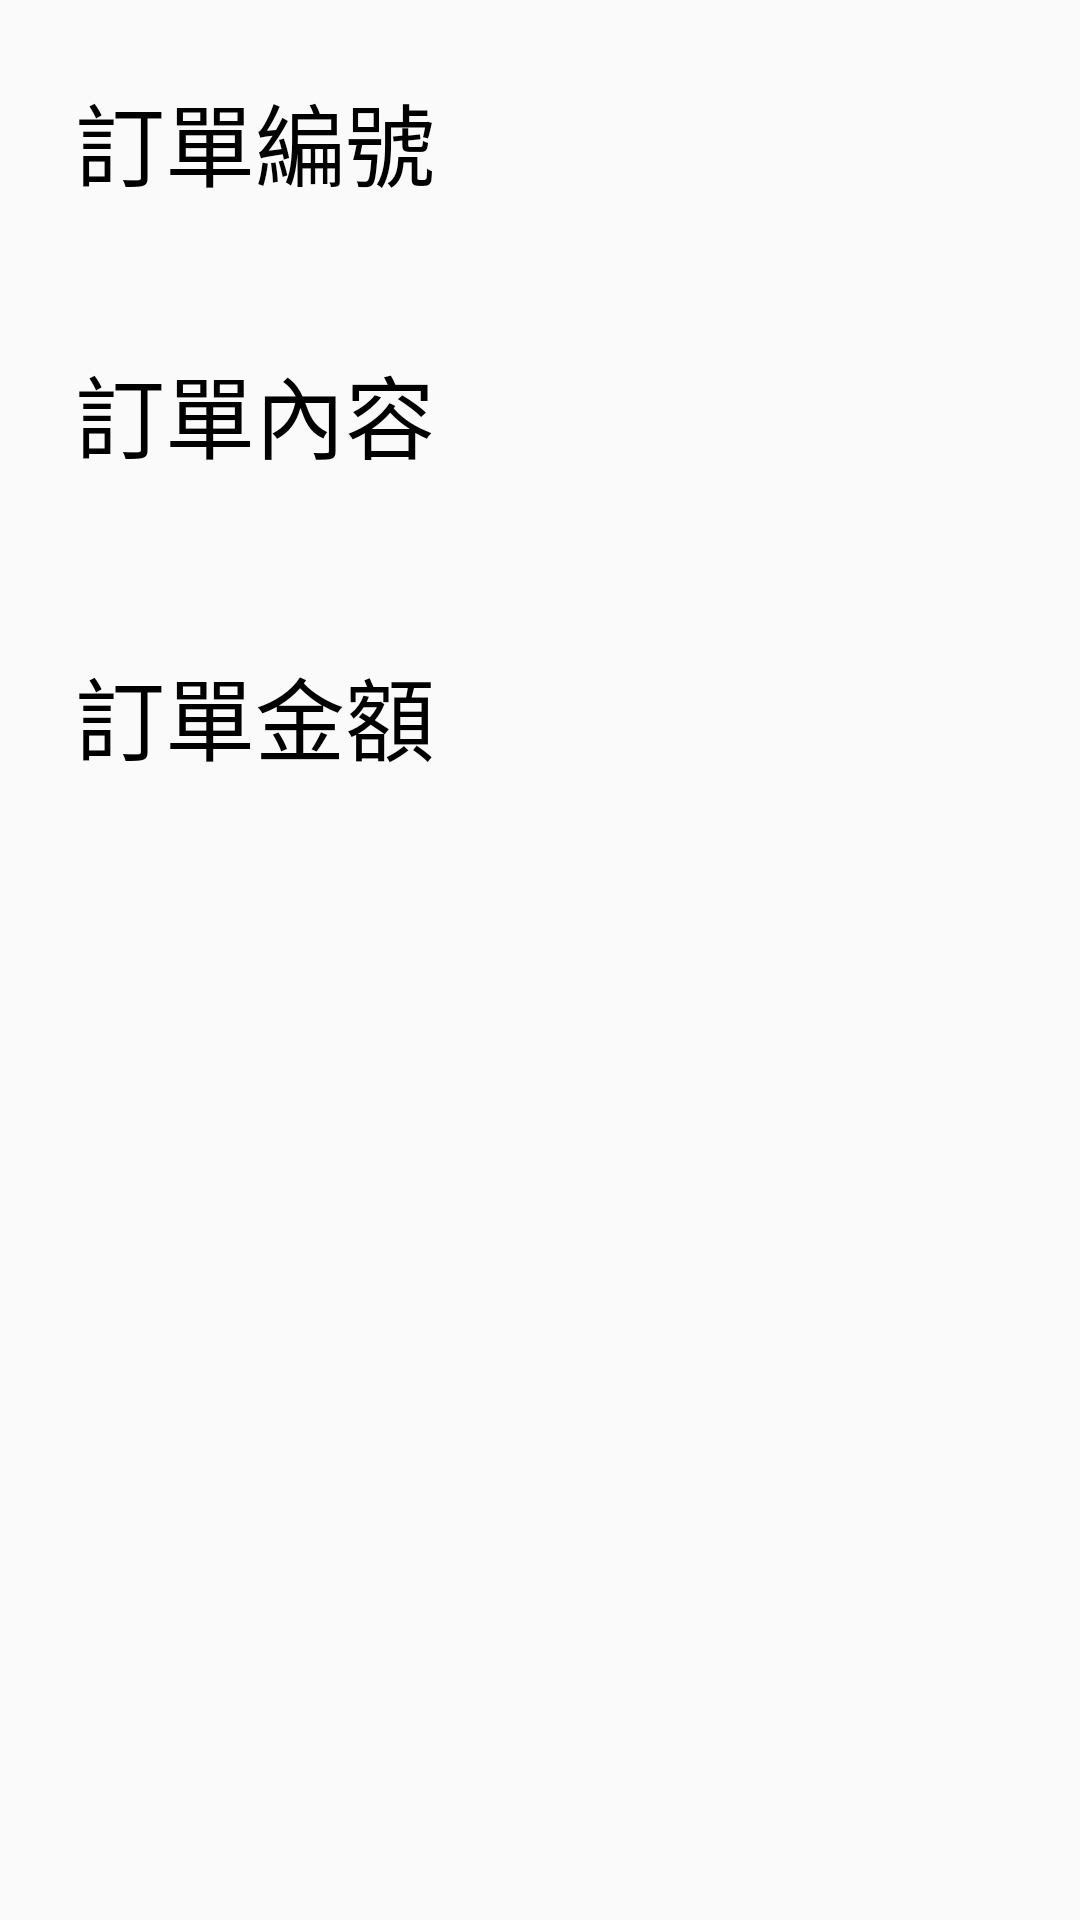

Produce the Android XML layout that renders to this screen, including the resource entries it uses.
<!-- AndroidManifest.xml: application theme Theme.Onlinemartretailer -->
<!-- res/layout/order_list_item.xml -->
<?xml version="1.0" encoding="utf-8"?>
<layout
    xmlns:android="http://schemas.android.com/apk/res/android"
    xmlns:app="http://schemas.android.com/apk/res-auto">

    <data>
        <variable
            name="viewmodel"
            type="com.webronin_26.online_mart_retailer.order_list.OrderListViewModel" />

        <variable
            name="orders"
            type="com.webronin_26.online_mart_retailer.data.remote.Response.Orders" />
    </data>

    <androidx.core.widget.NestedScrollView
        android:layout_width="match_parent"
        android:layout_height="wrap_content">

        <androidx.appcompat.widget.LinearLayoutCompat
            android:id="@+id/order_list_item_linear_layout"
            android:layout_width="match_parent"
            android:layout_height="wrap_content"
            android:orientation="vertical"
            android:padding="20dp"
            android:layout_margin="5dp"
            android:background="@drawable/list_item_border">

            <androidx.appcompat.widget.AppCompatTextView
                android:layout_width="match_parent"
                android:layout_height="wrap_content"
                android:textSize="30sp"
                android:textColor="@color/black"
                android:text="訂單編號" />

            <androidx.appcompat.widget.AppCompatTextView
                android:layout_width="match_parent"
                android:layout_height="wrap_content"
                android:textSize="20sp"
                android:layout_marginBottom="20dp"
                android:text="@{orders.orderNumber}"/>

            <androidx.appcompat.widget.AppCompatTextView
                android:layout_width="match_parent"
                android:layout_height="wrap_content"
                android:textSize="30sp"
                android:textColor="@color/black"
                android:text="訂單內容" />

            <androidx.appcompat.widget.AppCompatTextView
                android:layout_width="match_parent"
                android:layout_height="wrap_content"
                android:textSize="20sp"
                android:layout_marginBottom="30dp"
                android:text="@{orders.productList}"/>

            <androidx.appcompat.widget.AppCompatTextView
                android:layout_width="match_parent"
                android:layout_height="wrap_content"
                android:textSize="30sp"
                android:textColor="@color/black"
                android:text="訂單金額" />

            <androidx.appcompat.widget.AppCompatTextView
                android:layout_width="match_parent"
                android:layout_height="wrap_content"
                android:textSize="20sp"
                android:layout_marginBottom="30dp"
                android:text="@{orders.totalPrice}"/>

        </androidx.appcompat.widget.LinearLayoutCompat>

    </androidx.core.widget.NestedScrollView>

</layout>
<!-- resources referenced by this layout -->
<resources>
  <style name="Theme.Onlinemartretailer" parent="Theme.AppCompat.Light.NoActionBar">
  
          
          
          
          
          
          
          
          
          
          
          
          
  
      </style>
  <!-- not gathered from this repository: default colours our renderer supplied (Android Studio template values) -->
  <color name="black">#FF000000</color>
</resources>
